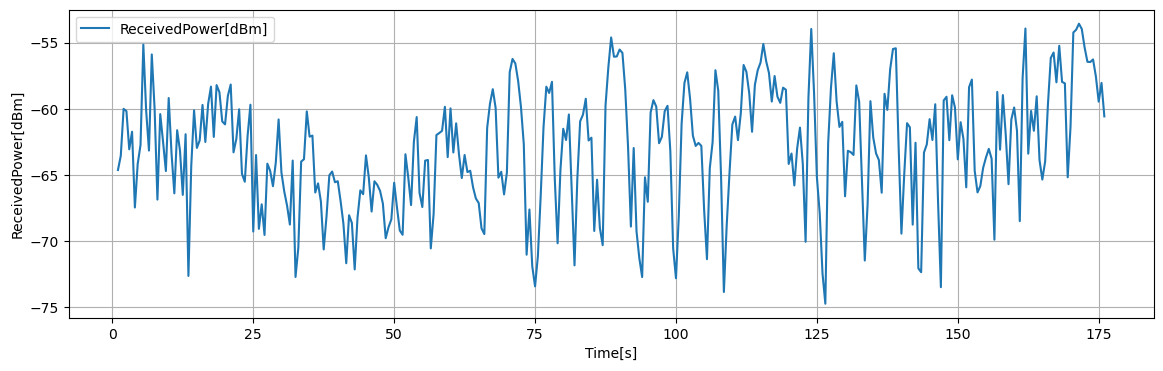

The data file committed next to this chart (first rows):
Time[s], Volt[V], ReceivedPower[dBm], 1step_diff[dB]
1, 0.2804, -64.62, -0.2696
1.5, 0.2939, -63.54, 1.08
2, 0.3381, -60, 3.537
2.5, 0.3359, -60.17, -0.17
3, 0.2999, -63.06, -2.886
3.5, 0.3165, -61.73, 1.33
4, 0.245, -67.45, -5.724
4.5, 0.2861, -64.16, 3.293
5, 0.304, -62.73, 1.427
5.5, 0.3988, -55.14, 7.588
6, 0.3364, -60.13, -4.989
6.5, 0.2987, -63.15, -3.021
7, 0.3894, -55.89, 7.26
7.5, 0.3381, -60, -4.103
8, 0.2524, -66.85, -6.858
8.5, 0.3331, -60.4, 6.457
9, 0.3069, -62.49, -2.096
9.5, 0.2794, -64.7, -2.205
10, 0.3483, -59.19, 5.513
10.5, 0.2962, -63.35, -4.166
11, 0.2583, -66.38, -3.032
11.5, 0.3179, -61.62, 4.767
12, 0.2988, -63.14, -1.524
12.5, 0.2569, -66.5, -3.359
13, 0.3141, -61.92, 4.581
13.5, 0.1803, -72.62, -10.7
14, 0.2841, -64.32, 8.299
14.5, 0.3367, -60.12, 4.206
15, 0.3012, -62.95, -2.839
15.5, 0.3083, -62.38, 0.574
16, 0.3418, -59.71, 2.675
16.5, 0.3068, -62.5, -2.798
17, 0.3427, -59.63, 2.874
17.5, 0.3591, -58.32, 1.308
18, 0.3116, -62.12, -3.8
18.5, 0.3605, -58.21, 3.911
19, 0.3537, -58.75, -0.5396
19.5, 0.3262, -60.96, -2.207
20, 0.3234, -61.17, -0.2184
20.5, 0.3504, -59.02, 2.158
21, 0.361, -58.17, 0.8504
21.5, 0.297, -63.29, -5.121
22, 0.3098, -62.27, 1.019
22.5, 0.3377, -60.04, 2.232
23, 0.2767, -64.91, -4.874
23.5, 0.2693, -65.51, -0.596
24, 0.3127, -62.03, 3.475
24.5, 0.342, -59.69, 2.342
25, 0.2223, -69.26, -9.575
25.5, 0.2945, -63.49, 5.774
26, 0.2248, -69.06, -5.575
26.5, 0.2479, -67.21, 1.852
27, 0.219, -69.53, -2.314
27.5, 0.2863, -64.14, 5.386
28, 0.2796, -64.68, -0.5392
28.5, 0.2651, -65.84, -1.163
29, 0.2874, -64.06, 1.787
29.5, 0.3281, -60.8, 3.254
30, 0.278, -64.81, -4.004
30.5, 0.2601, -66.24, -1.43
... 291 more rows
